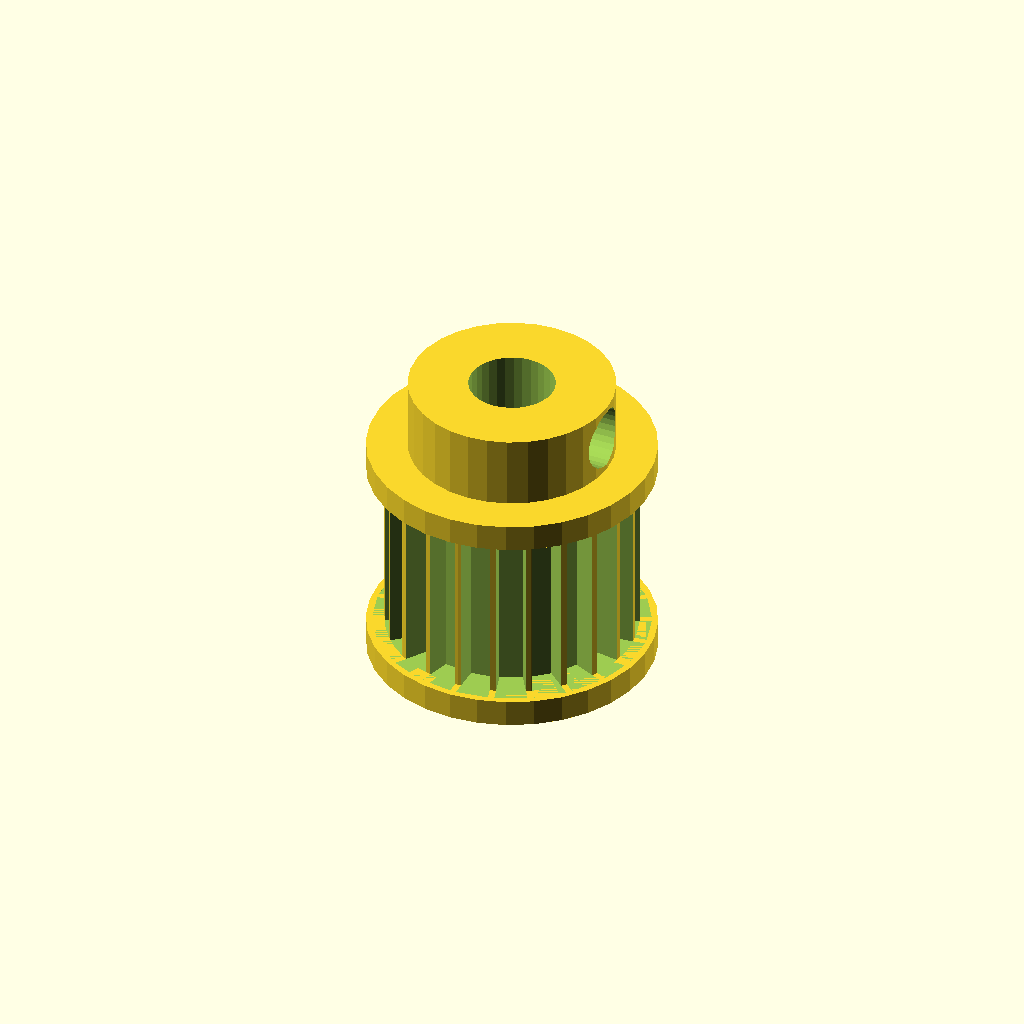
Cell 1: rendered with the file's own defaults.
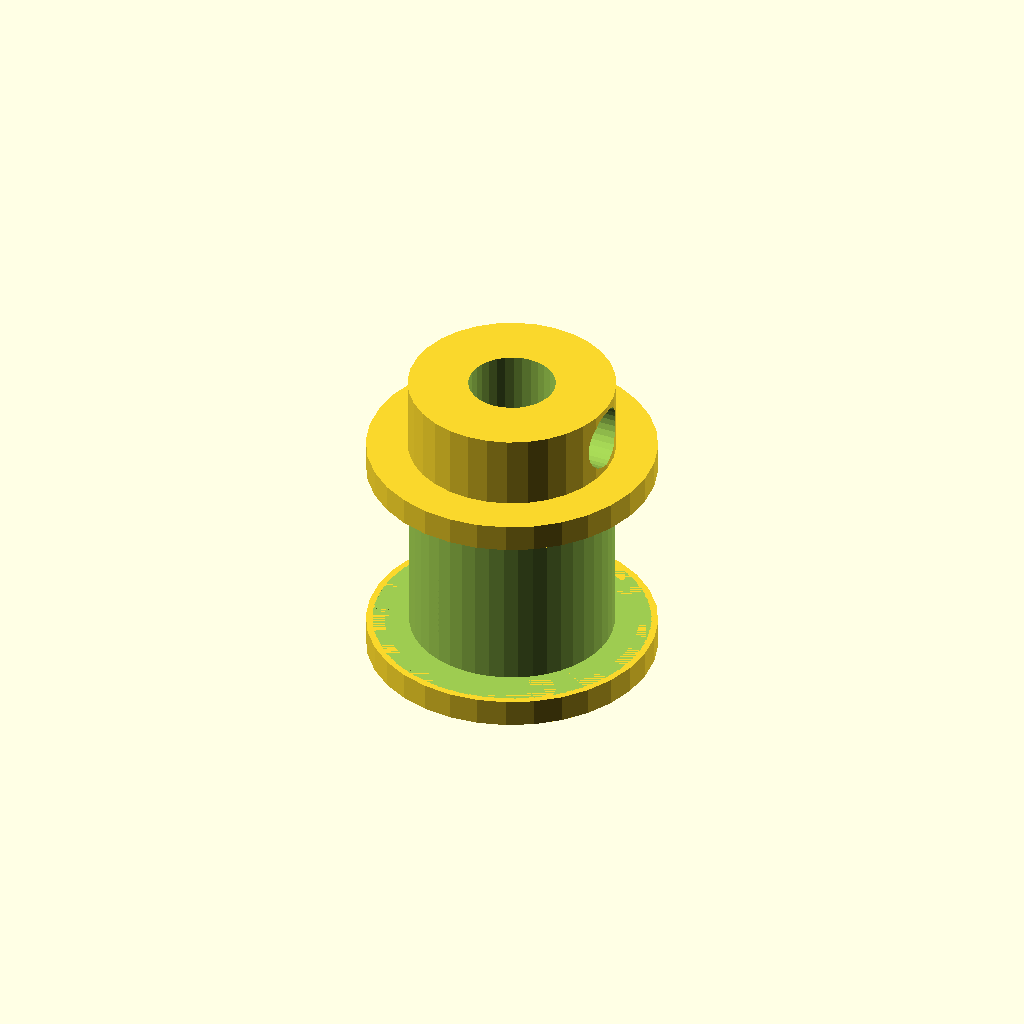
Cell 2 — tooth_count set to 44, the other parameters unchanged.
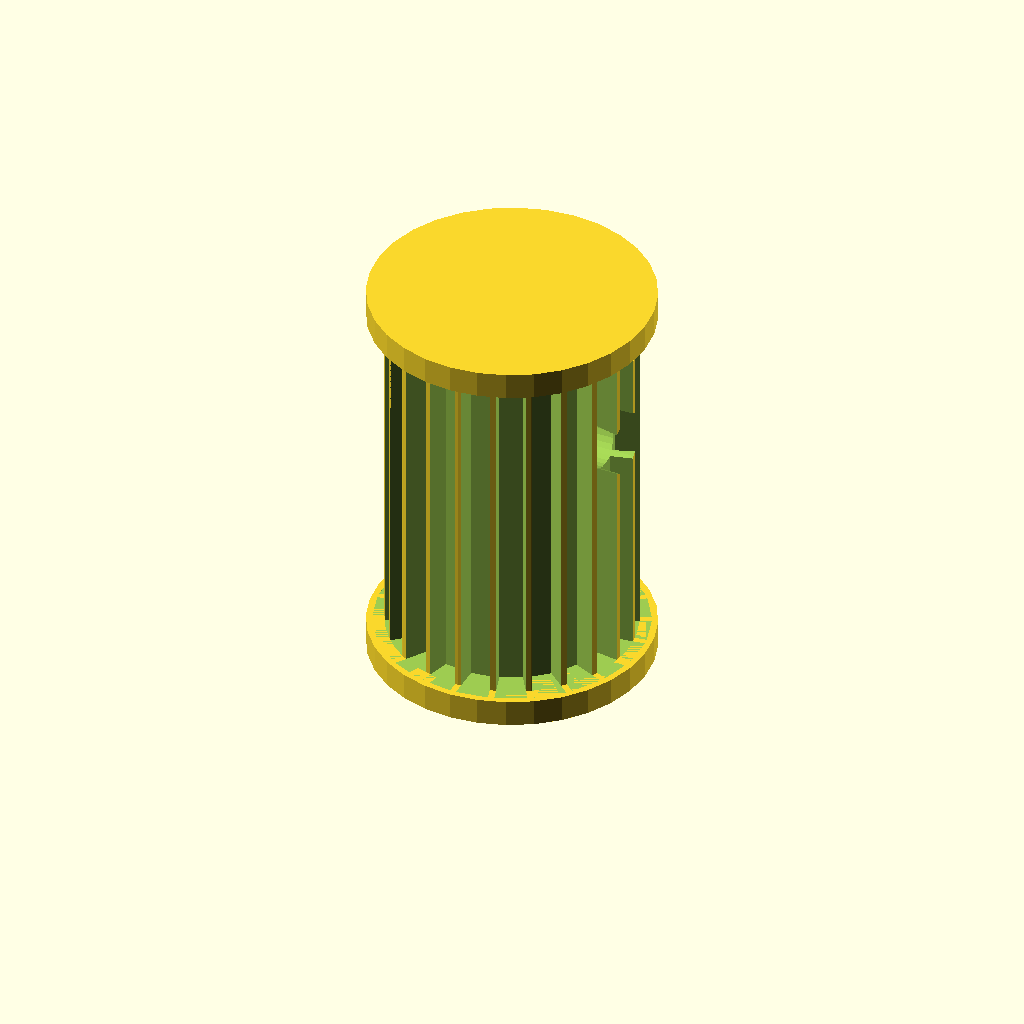
Cell 3: the same model with width = 20.
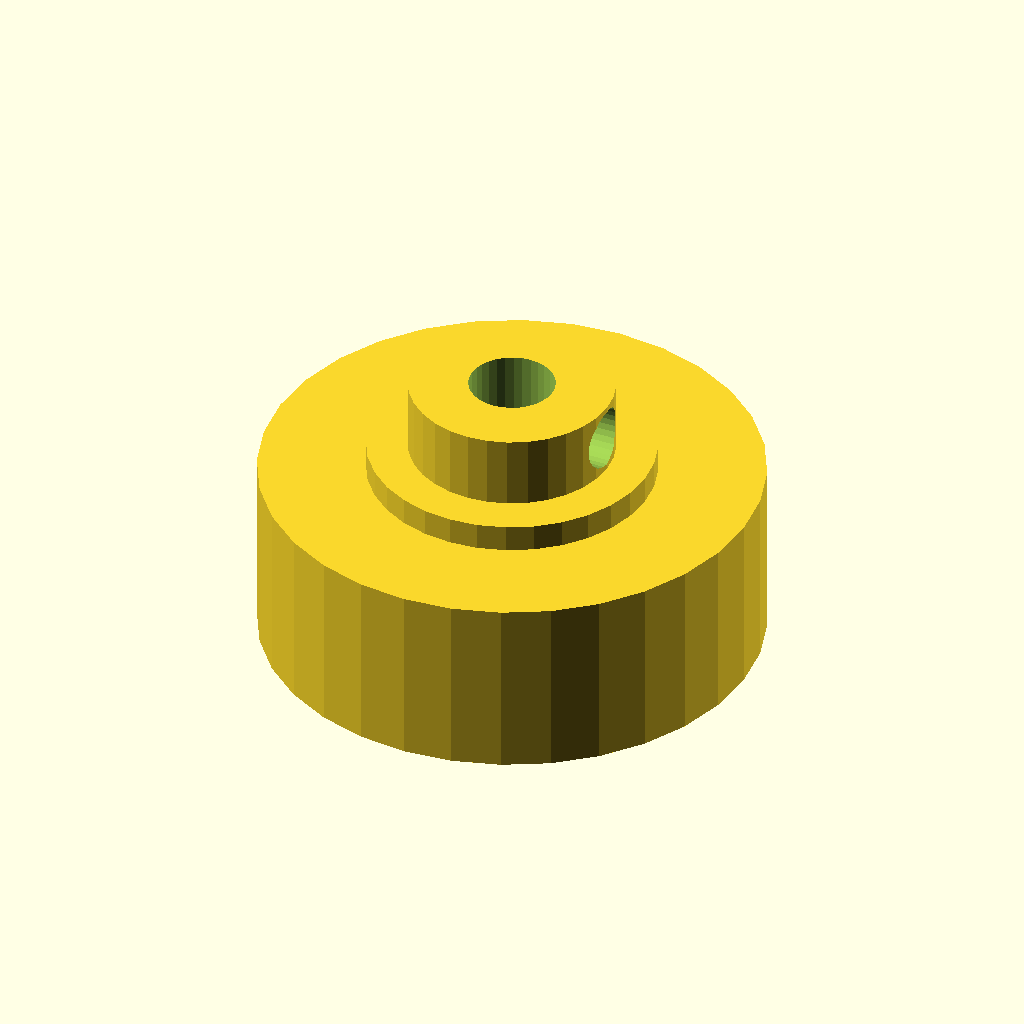
Cell 4 — tip_d set to 27.52, the other parameters unchanged.
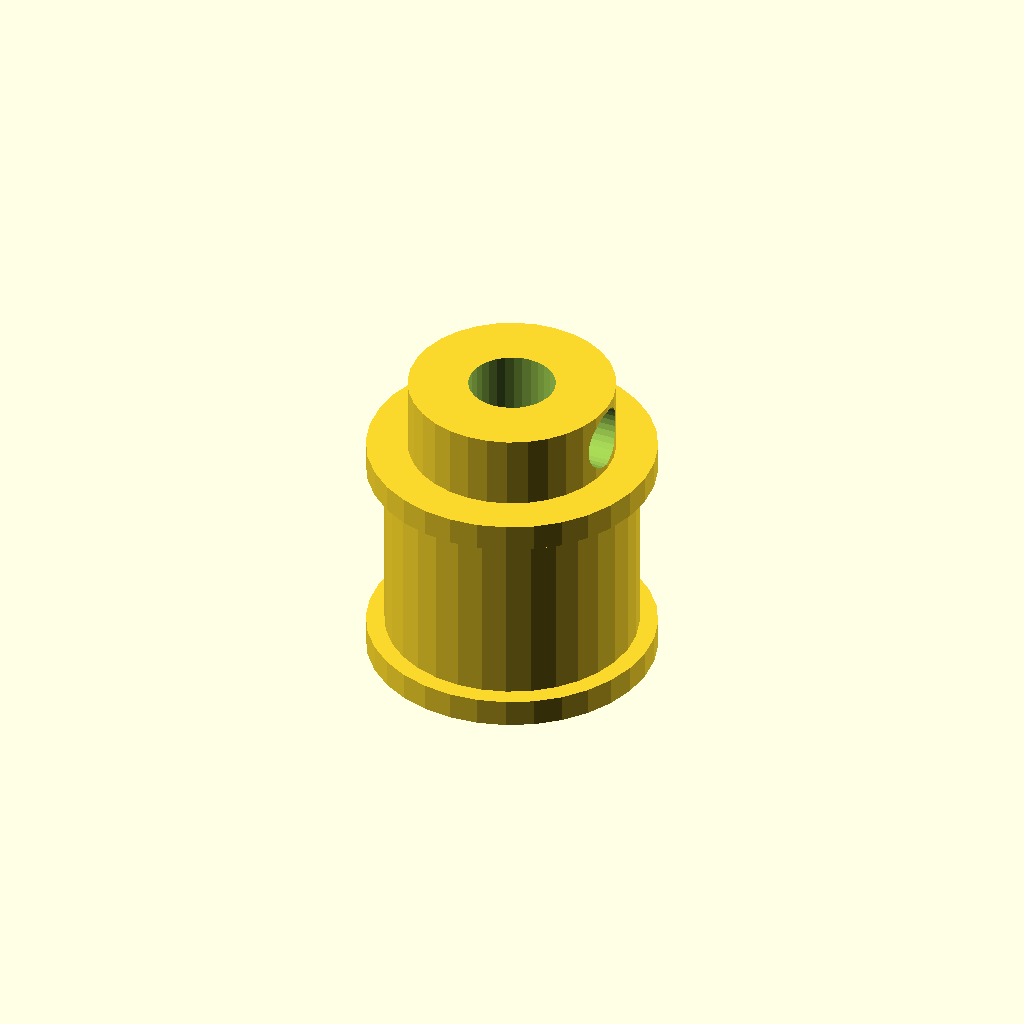
Cell 5: root_d = 24.52 (everything else at default).
All cells are drawn from one camera (rotation 55°, 0°, 25°, orthographic, colour scheme Cornfield), so only the parameter changes between them.
OpenSCAD source file optional_data/gen2/pulleys/part_0035.scad:
$fn = 32;

// ----------------------------------------------------------------------
// Timing pulley: GT2 22T, pitch 2 mm, 15.76 mm x 17 mm
// ----------------------------------------------------------------------

// --- parameters (mm) ---
pitch_mm = 2;             // belt pitch
tooth_count = 22;         // number of grooves
width = 10;               // belt width between the flanges
tip_d = 13.76;            // tip circle diameter
root_d = 12.26;           // groove bottom diameter
groove_h = 0.75;          // groove depth
tooth_w = 1.5;            // groove width at the tip circle
side_d = 15.76;           // flange diameter
side_t = 1.5;             // flange thickness
spigot_d = 10.66;         // flange spigot, sunk into the rim
spigot_h = 1.2;           // spigot depth into the rim
hub_bore = 4.73;          // shaft bore
hub_d = 11.26;            // hub diameter
hub_h = 4;                // hub above the flange
bottom_z = -1.5;          // lowest point of the pulley
top_z = 15.5;             // highest point of the pulley
set_d = 3.4;              // set screw tap hole

module rim() {
  cylinder(h = width, d = tip_d);
}

module groove_cutter() {
  /* belt tooth groove: deeper than wide, cut through the belt width */
  translate([root_d / 2, 0, 0])
    linear_extrude(height = width)
      polygon(points = [[-0.6, -tooth_w * 0.42], [groove_h + 0.6, -tooth_w * 0.6],
                        [groove_h + 0.6, tooth_w * 0.6], [-0.6, tooth_w * 0.42]]);
}

module flanges() {
  translate([0, 0, -side_t]) cylinder(h = side_t, d = side_d);
  translate([0, 0, width]) cylinder(h = side_t, d = side_d);
  translate([0, 0, -spigot_h]) cylinder(h = spigot_h + 0.6, d = spigot_d);
  translate([0, 0, width - 0.6]) cylinder(h = spigot_h + 0.6, d = spigot_d);
}

module hub() {
  translate([0, 0, bottom_z]) cylinder(h = top_z - bottom_z, d = hub_d);
}

difference() {
  union() {
    rim();
    hub();
    flanges();
  }
  for (i = [0 : tooth_count - 1]) rotate([0, 0, i * 360 / tooth_count]) groove_cutter();
  translate([0, 0, bottom_z - 1]) cylinder(h = top_z - bottom_z + 2, d = hub_bore);
  translate([-1, 0, top_z - hub_h * 0.5]) rotate([0, 90, 0]) cylinder(h = hub_d / 2 + 3, d = set_d);
}
Customizer parameters (derived from the source; name, type, default, range or options):
pitch_mm: number, default 2
tooth_count: number, default 22
width: number, default 10
tip_d: number, default 13.76
root_d: number, default 12.26
groove_h: number, default 0.75
tooth_w: number, default 1.5
side_d: number, default 15.76
side_t: number, default 1.5
spigot_d: number, default 10.66
spigot_h: number, default 1.2
hub_bore: number, default 4.73
hub_d: number, default 11.26
hub_h: number, default 4
bottom_z: number, default -1.5
top_z: number, default 15.5
set_d: number, default 3.4
